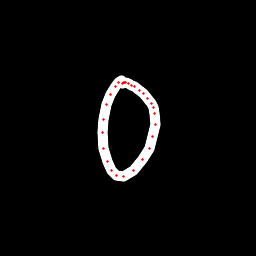

Data behind this chart, as committed beside it:
x, y, hover, eod
122, 80.4, 0.0, 0.0
119, 82.79, 0.0, 0.0
115.2, 86.93, 0.0, 0.0
110.7, 94.45, 0.0, 0.0
106.5, 104.1, 0.0, 0.0
103.3, 119, 0.0, 0.0
102, 132.2, 0.0, 0.0
104, 148.5, 0.0, 0.0
107.3, 161.6, 0.0, 0.0
111.1, 170.8, 0.0, 0.0
116.4, 175.3, 0.0, 0.0
123.2, 176.4, 0.0, 0.0
133.5, 170.2, 0.0, 0.0
142.6, 159.3, 0.0, 0.0
149.6, 148.6, 0.0, 0.0
152.5, 136.6, 0.0, 0.0
155.3, 124.1, 0.0, 0.0
154.4, 113.2, 0.0, 0.0
153.6, 107.3, 0.0, 0.0
151.7, 103.7, 0.0, 0.0
147.6, 98.9, 0.0, 0.0
143.2, 93.36, 0.0, 0.0
139.3, 90.05, 0.0, 0.0
135, 86.97, 0.0, 0.0
131.9, 85.58, 0.0, 0.0
128.1, 83.69, 0.0, 0.0
125.9, 82.82, 0.0, 0.0
124.4, 82.01, 0.0, 0.0
123.3, 82.45, 0.0, 0.0
122.3, 83.22, 0.0, 1.0
